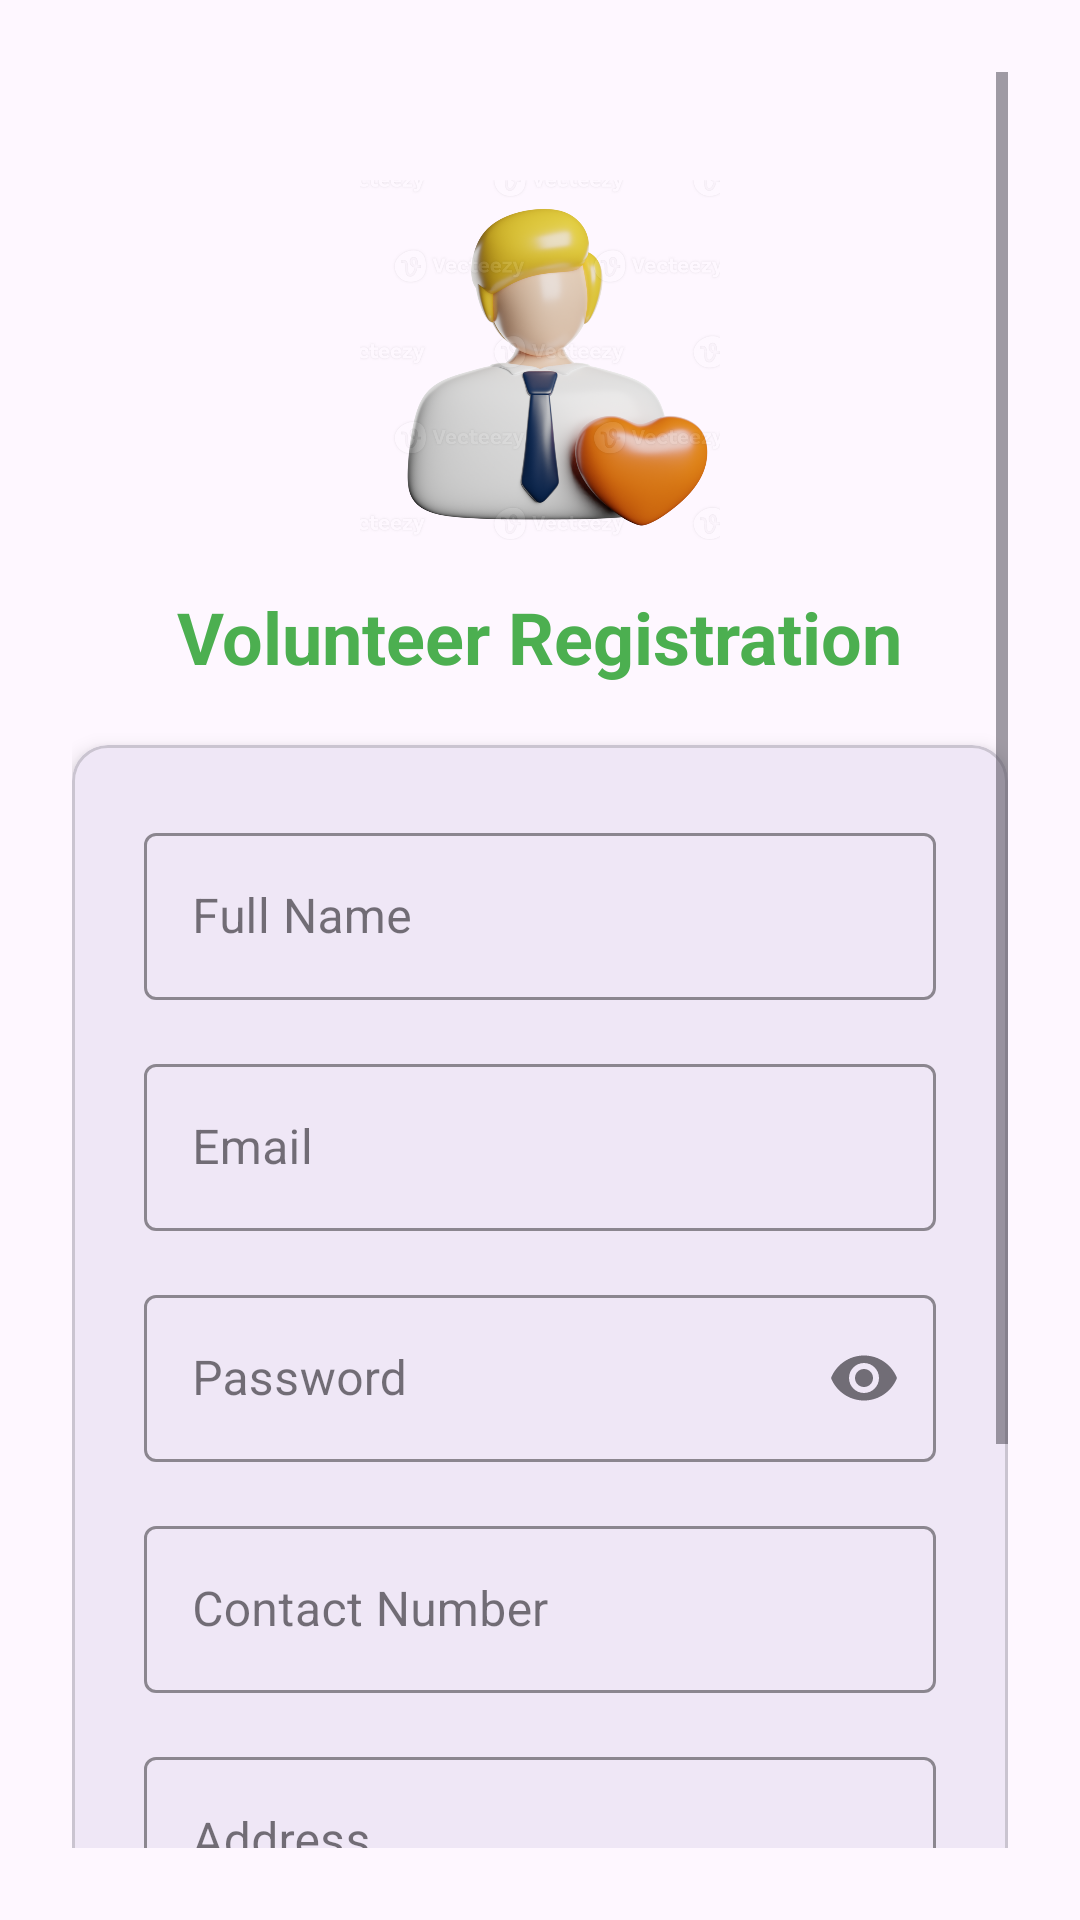

Android layout source for this screen:
<!-- AndroidManifest.xml: application theme Theme.Rescue_Pets -->
<!-- res/layout/activity_volunteer_registration.xml -->
<?xml version="1.0" encoding="utf-8"?>
<ScrollView xmlns:android="http://schemas.android.com/apk/res/android"
    xmlns:app="http://schemas.android.com/apk/res-auto"
    xmlns:tools="http://schemas.android.com/tools"
    android:id="@+id/main"
    android:layout_width="match_parent"
    android:layout_height="match_parent"
    android:background="@drawable/normal"
    android:fillViewport="true"
    tools:context=".Volunteer.Volunteer_Registration"
    android:padding="24dp">

    <LinearLayout
        android:layout_width="match_parent"
        android:layout_height="wrap_content"
        android:orientation="vertical"
        android:gravity="center_horizontal"
        android:paddingTop="36dp"
        android:paddingBottom="36dp">

        
        <ImageView
            android:layout_width="120dp"
            android:layout_height="120dp"
            android:layout_marginBottom="16dp"
            android:src="@drawable/volunteer1"
            android:contentDescription="Volunteer Logo"
            android:scaleType="centerCrop" />

        
        <TextView
            android:layout_width="wrap_content"
            android:layout_height="wrap_content"
            android:text="Volunteer Registration"
            android:textSize="24sp"
            android:textColor="@color/primary_color"
            android:textStyle="bold"
            android:layout_marginBottom="20dp" />

        
        <com.google.android.material.card.MaterialCardView
            android:layout_width="match_parent"
            android:layout_height="wrap_content"
            app:cardCornerRadius="12dp"
            app:cardElevation="4dp"
            android:layout_marginBottom="24dp">

            <LinearLayout
                android:layout_width="match_parent"
                android:layout_height="wrap_content"
                android:orientation="vertical"
                android:padding="24dp">

                
                <com.google.android.material.textfield.TextInputLayout
                    android:layout_width="match_parent"
                    android:layout_height="wrap_content"
                    android:layout_marginBottom="16dp"
                    android:hint="Full Name"
                    style="@style/Widget.MaterialComponents.TextInputLayout.OutlinedBox"
                    app:boxStrokeColor="@color/primary_color">

                    <com.google.android.material.textfield.TextInputEditText
                        android:id="@+id/vol_name"
                        android:layout_width="match_parent"
                        android:layout_height="wrap_content"
                        android:inputType="textPersonName" />
                </com.google.android.material.textfield.TextInputLayout>

                
                <com.google.android.material.textfield.TextInputLayout
                    android:layout_width="match_parent"
                    android:layout_height="wrap_content"
                    android:layout_marginBottom="16dp"
                    android:hint="Email"
                    style="@style/Widget.MaterialComponents.TextInputLayout.OutlinedBox"
                    app:endIconMode="clear_text"
                    app:boxStrokeColor="@color/primary_color">

                    <com.google.android.material.textfield.TextInputEditText
                        android:id="@+id/vol_email"
                        android:layout_width="match_parent"
                        android:layout_height="wrap_content"
                        android:inputType="textEmailAddress" />
                </com.google.android.material.textfield.TextInputLayout>

                
                <com.google.android.material.textfield.TextInputLayout
                    android:layout_width="match_parent"
                    android:layout_height="wrap_content"
                    android:layout_marginBottom="16dp"
                    android:hint="Password"
                    style="@style/Widget.MaterialComponents.TextInputLayout.OutlinedBox"
                    app:endIconMode="password_toggle"
                    app:boxStrokeColor="@color/primary_color">

                    <com.google.android.material.textfield.TextInputEditText
                        android:id="@+id/vol_password"
                        android:layout_width="match_parent"
                        android:layout_height="wrap_content"
                        android:inputType="textPassword" />
                </com.google.android.material.textfield.TextInputLayout>

                
                <com.google.android.material.textfield.TextInputLayout
                    android:layout_width="match_parent"
                    android:layout_height="wrap_content"
                    android:layout_marginBottom="16dp"
                    android:hint="Contact Number"
                    style="@style/Widget.MaterialComponents.TextInputLayout.OutlinedBox"
                    app:boxStrokeColor="@color/primary_color">

                    <com.google.android.material.textfield.TextInputEditText
                        android:id="@+id/vol_contact"
                        android:layout_width="match_parent"
                        android:layout_height="wrap_content"
                        android:inputType="phone" />
                </com.google.android.material.textfield.TextInputLayout>

                
                <com.google.android.material.textfield.TextInputLayout
                    android:layout_width="match_parent"
                    android:layout_height="wrap_content"
                    android:layout_marginBottom="20dp"
                    android:hint="Address"
                    style="@style/Widget.MaterialComponents.TextInputLayout.OutlinedBox"
                    app:boxStrokeColor="@color/primary_color">

                    <com.google.android.material.textfield.TextInputEditText
                        android:id="@+id/vol_address"
                        android:layout_width="match_parent"
                        android:layout_height="wrap_content"
                        android:inputType="textPostalAddress" />
                </com.google.android.material.textfield.TextInputLayout>

                
                <Button
                    android:id="@+id/vol_register_button"
                    android:layout_width="match_parent"
                    android:layout_height="wrap_content"
                    android:text="Register"
                    android:textAllCaps="false"
                    android:textColor="@android:color/white"
                    android:backgroundTint="@color/primary_color"
                    android:padding="12dp" />
            </LinearLayout>
        </com.google.android.material.card.MaterialCardView>

        
        <TextView
            android:id="@+id/already_have_an_acc_vol"
            android:layout_width="wrap_content"
            android:layout_height="wrap_content"
            android:text="Already have an account? Login"
            android:textColor="@color/primary_color"
            android:textStyle="bold"
            android:textSize="14sp"
            android:padding="8dp" />
    </LinearLayout>
</ScrollView>
<!-- resources referenced by this layout -->
<resources>
  <color name="primary_color">#4CAF50</color>
  <!-- drawable volunteer1: png bitmap (drawable, 494074 bytes) -->
  <style name="Theme.Rescue_Pets" parent="Base.Theme.Rescue_Pets" />
  <style name="Base.Theme.Rescue_Pets" parent="Theme.Material3.DayNight.NoActionBar">
          
          
      </style>
</resources>
